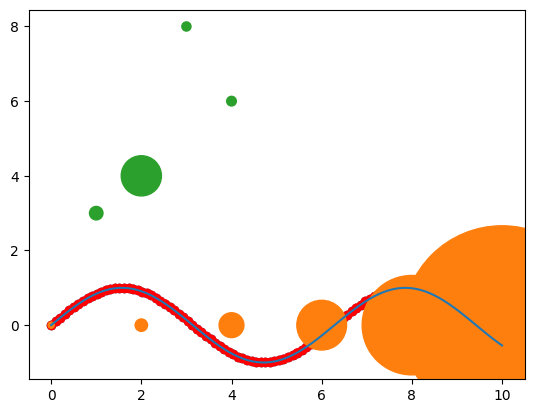
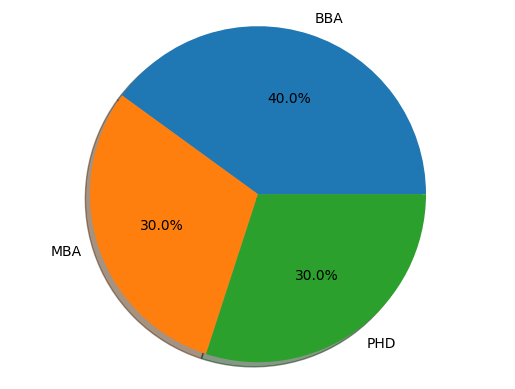
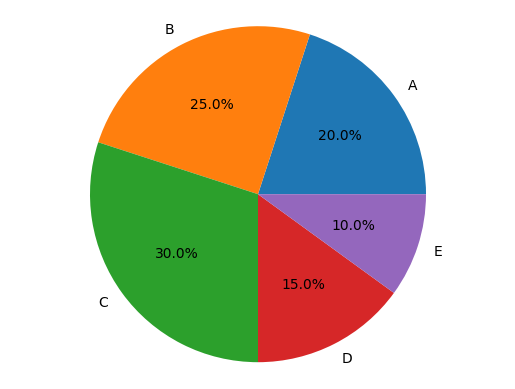
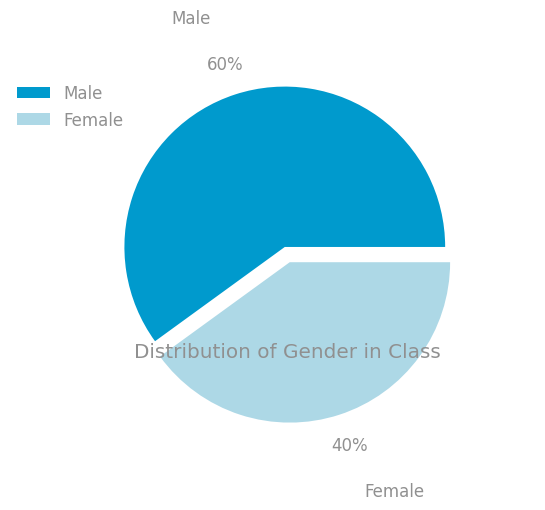

Reproduce these figures in Python, in order.
# -*- coding: utf-8 -*-
#Matplot - Scatter Plot
#-----------------------------
#%
import numpy as np
import matplotlib.pyplot as plt
x = np.linspace(0, 10, 100)
y = np.sin(x)
x
y

#plot

plt.scatter(x, y)

plt.plot(x,y)  #this is faster is customisation is not required
plt.scatter(x, y, color='r')
plt.scatter(x, y, c='r' , marker='*')


size = (30 * np.random.rand(100))

size

plt.scatter(x, y, c='r' , marker='o', s=size)



x = [0,2,4,6,8,10]
y = [0]*len(x)

s = [20*4**n for n in range(len(x))]

plt.scatter(x,y,s=s)
plt.show()

#matplotlib.pyplot.scatter(x, y, s=None, c=None, marker=None, cmap=None, norm=None, vmin=None, vmax=None, alpha=None, linewidths=None, verts=None, edgecolors=None, *, plotnonfinite=False, data=None, **kwargs)

#https://matplotlib.org/3.1.0/api/_as_gen/matplotlib.pyplot.scatter.html



#eg2
import matplotlib.pyplot
import pylab

x = [1,2,3,4]
y = [3,4,8,6]
size = (30 * np.random.rand(4))**2
matplotlib.pyplot.scatter(x,y, s=size)
matplotlib.pyplot.show()





#Pie Chart
#-----------------------------
#%
import matplotlib.pyplot as plt

sizes=[40,30,30]

labels = ['BBA', 'MBA','PHD']

fig1, ax1 = plt.subplots()

ax1.pie(sizes, labels=labels, autopct='%1.1f%%', shadow=True)
ax1.axis('equal')
plt.show()




import matplotlib.pyplot as plt

sizes=[4,5,6,3,2]

labels = ['A', 'B','C', 'D', 'E']

fig1, ax1 = plt.subplots()

ax1.pie(sizes, labels=labels, autopct='%1.1f%%', shadow=False)
ax1.axis('equal')
plt.show()



#%%%
plt.rcParams['font.sans-serif'] = 'Arial'
plt.rcParams['font.family'] = 'sans-serif'
plt.rcParams['text.color'] = '#909090'
plt.rcParams['axes.labelcolor']= '#909090'
plt.rcParams['xtick.color'] = '#909090'
plt.rcParams['ytick.color'] = '#909090'
plt.rcParams['font.size']=12



import matplotlib.pyplot as plt
labels = ['Male',  'Female']
percentages = [60, 40]
explode=(0.1,0)
#

color_palette_list = ['#009ACD', '#ADD8E6', '#63D1F4', '#0EBFE9', '#C1F0F6', '#0099CC']

fig, ax = plt.subplots()

ax.pie(percentages, explode=explode, labels=labels, colors= color_palette_list[0:2], autopct='%1.0f%%',  shadow=False, startangle=0,  pctdistance=1.2, labeldistance=1.5)
ax.axis('equal')
ax.set_title("Distribution of Gender in Class", y=.2)
ax.legend(frameon=False, bbox_to_anchor=(0.2,0.8))
plt.show()

